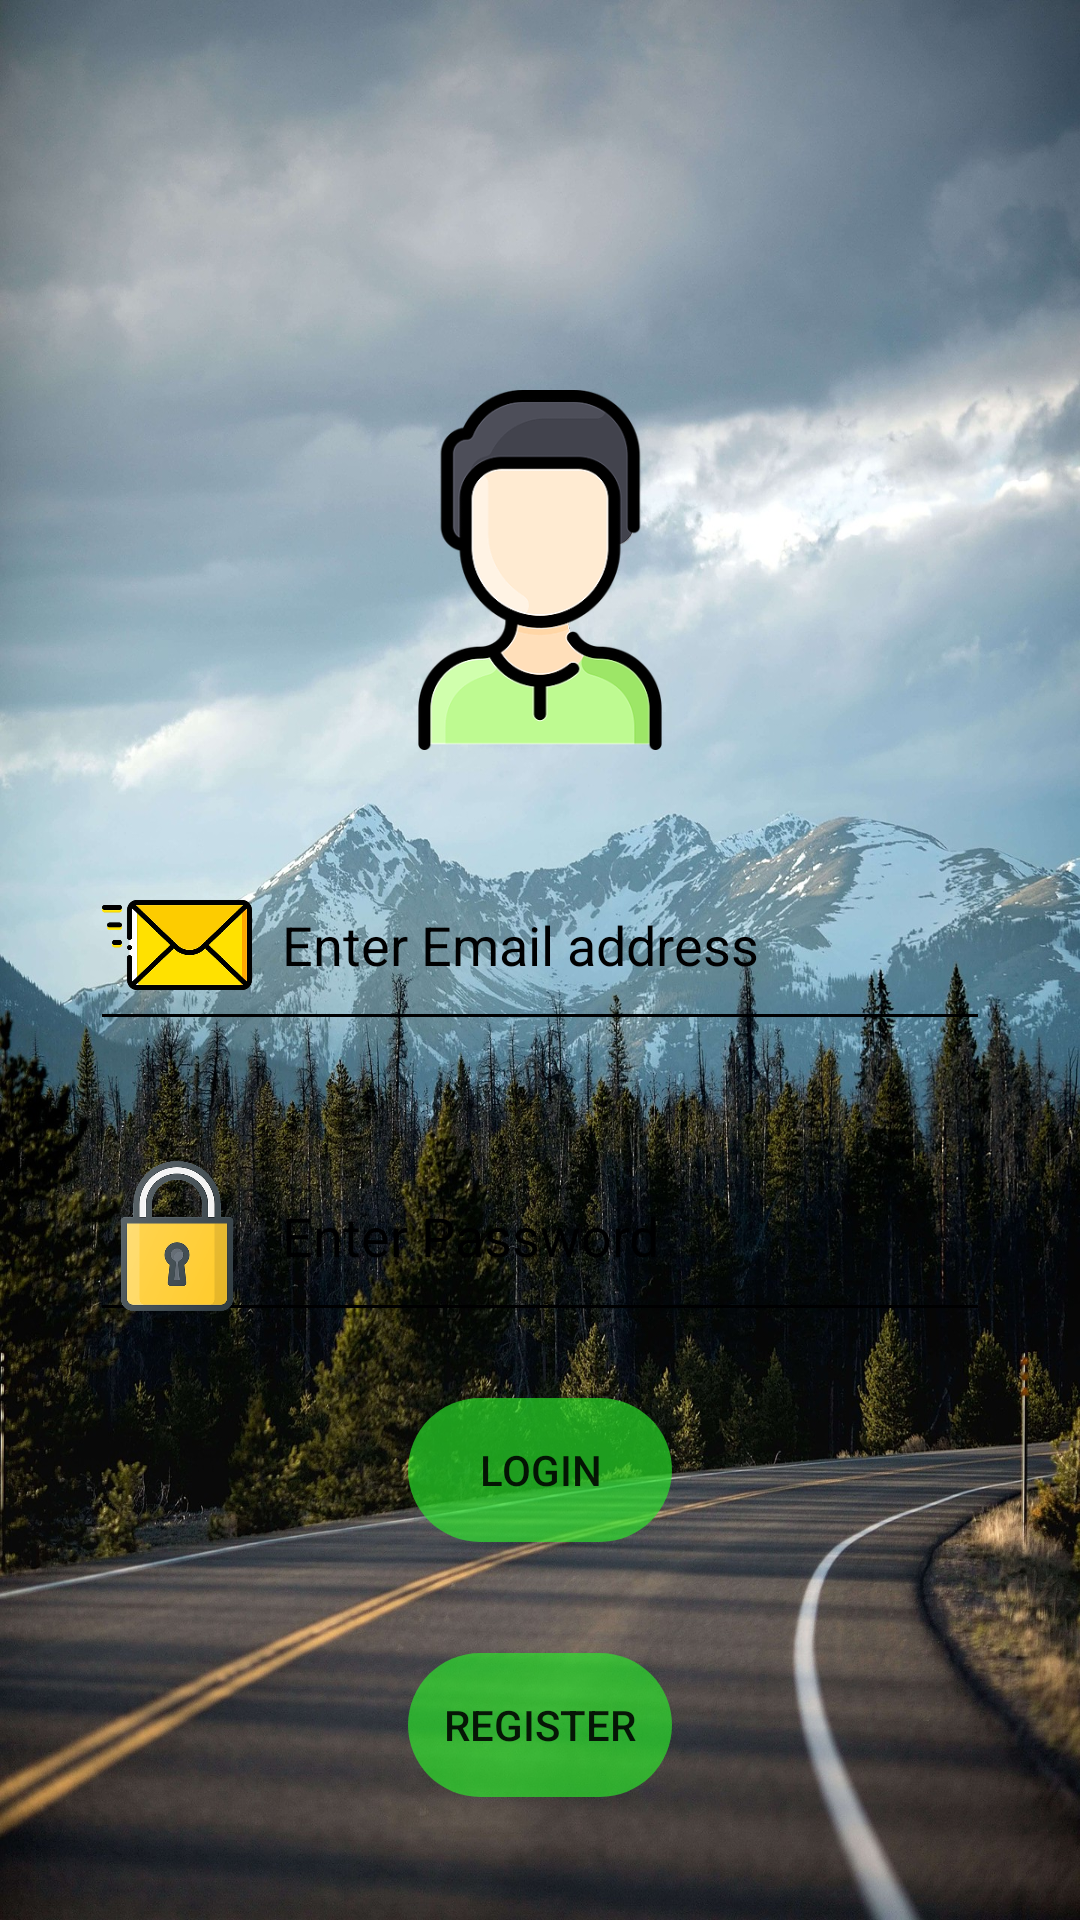

Produce the Android XML layout that renders to this screen, including the resource entries it uses.
<!-- AndroidManifest.xml: application theme AppTheme -->
<!-- res/layout/activity_admin_login.xml -->
<?xml version="1.0" encoding="utf-8"?>
<ScrollView xmlns:android="http://schemas.android.com/apk/res/android"
    xmlns:app="http://schemas.android.com/apk/res-auto"
    xmlns:tools="http://schemas.android.com/tools"
    android:layout_width="match_parent"
    android:layout_height="match_parent"
    android:fillViewport="true"
    android:id="@+id/container"
    tools:context=".AdminLoginActivity"
    android:background="@drawable/adminloginbg"
    tools:layout_editor_absoluteY="25dp">

    <RelativeLayout
        android:layout_width="match_parent"
        android:layout_height="match_parent">

    <androidx.appcompat.widget.Toolbar
        android:layout_marginTop="30dp"
        android:id="@+id/toolbar"
        android:layout_width="match_parent"
        android:layout_height="wrap_content"
        android:layout_alignParentStart="true"
        android:layout_alignParentTop="true"
        >

    </androidx.appcompat.widget.Toolbar>

    <include
        layout="@layout/admin_register_layout"
        android:layout_width="wrap_content"
        android:layout_height="wrap_content"
        android:layout_centerHorizontal="true"
        android:layout_marginTop="130dp"/>
</RelativeLayout>
</ScrollView>
<!-- res/layout/admin_register_layout.xml (included above) -->
<?xml version="1.0" encoding="utf-8"?>
<RelativeLayout xmlns:android="http://schemas.android.com/apk/res/android"
    xmlns:app="http://schemas.android.com/apk/res-auto"
    xmlns:tools="http://schemas.android.com/tools"
    tools:context=".AdminLoginActivity"
    android:layout_width="match_parent"
    android:layout_height="match_parent">

    <ImageView
        android:id="@+id/imageView"
        android:layout_width="120dp"
        android:layout_height="120dp"
        android:layout_alignParentTop="true"
        android:layout_centerHorizontal="true"
        app:srcCompat="@drawable/people" />


    <EditText
        android:drawablePadding="10dp"
        android:drawableLeft="@drawable/email_icon"
        android:backgroundTint="@color/black"
        android:textColor="@color/black"
        android:textColorHint="@color/black"
        android:layout_centerHorizontal="true"
        android:id="@+id/email"
        android:layout_width="300dp"
        android:layout_height="wrap_content"
        android:layout_below="@+id/imageView"
        android:layout_alignStart="@+id/name"
        android:layout_marginTop="30dp"
        android:ems="10"
        android:hint="Enter Email address"
        android:inputType="textEmailAddress"
        android:textSize="18dp" />

    <EditText
        android:drawablePadding="10dp"
        android:drawableLeft="@drawable/lock_icon"
        android:backgroundTint="@color/black"
        android:id="@+id/password"
        android:layout_width="300dp"
        android:layout_height="wrap_content"
        android:layout_below="@+id/email"
        android:layout_centerHorizontal="true"
        android:textColor="@color/black"
        android:textColorHint="@color/black"
        android:layout_marginTop="30dp"
        android:ems="10"
        android:hint="Enter Password"
        android:inputType="textPassword"
        android:textSize="18dp" />

    <Button
        android:id="@+id/admin_login"
        android:layout_width="wrap_content"
        android:layout_height="wrap_content"
        android:layout_below="@+id/password"
        android:layout_centerHorizontal="true"
        android:layout_marginTop="22dp"
        android:background="@drawable/borderless_colored"
        style="?android:attr/borderlessButtonStyle"
        android:text="Login"
        android:layout_marginBottom="15dp"/>
    <Button
        android:id="@+id/admin_register"
        android:layout_width="wrap_content"
        android:layout_height="wrap_content"
        android:layout_below="@+id/admin_login"
        android:layout_centerHorizontal="true"
        android:layout_marginTop="22dp"
        android:background="@drawable/borderless_colored"
        style="?android:attr/borderlessButtonStyle"
        android:text="register"
        android:layout_marginBottom="15dp"/>

</RelativeLayout>
<!-- resources referenced by this layout -->
<resources>
  <color name="black">#000001</color>
  <!-- drawable adminloginbg: jpg bitmap (drawable-hdpi, 635436 bytes) -->
  <!-- drawable borderless_colored (drawable-v24) -->
  <?xml version="1.0" encoding="utf-8"?>
  <shape xmlns:android="http://schemas.android.com/apk/res/android"
      android:shape="rectangle">
      <gradient android:startColor="@color/transpGreen"
          android:endColor="@color/transpGreen"
          android:angle="270" />
      <corners android:radius="30dp" />
  </shape>
  <!-- drawable email_icon (drawable) -->
  <?xml version="1.0" encoding="utf-8"?>
  <layer-list xmlns:android="http://schemas.android.com/apk/res/android" >
  
      <item
          android:drawable="@drawable/mail"
          android:width="50dp"
          android:height="50dp"
          />
  
  </layer-list >
  <!-- drawable lock_icon (drawable) -->
  <?xml version="1.0" encoding="utf-8"?>
  <layer-list xmlns:android="http://schemas.android.com/apk/res/android" >
  
      <item
          android:drawable="@drawable/lock"
          android:width="50dp"
          android:height="50dp"
          />
  
  </layer-list >
  <!-- drawable people: png bitmap (drawable-hdpi, 14929 bytes) -->
  <style name="AppTheme" parent="Theme.MaterialComponents.Light.NoActionBar.Bridge">
          <item name="colorPrimary">@color/header</item>
          <item name="colorPrimaryDark">@color/dheader</item>
          <item name="colorAccent">@color/header</item>
          <item name="windowActionBar">false</item>
          <item name="windowNoTitle">true</item>
          <item name="drawerArrowStyle">@style/DrawerIconStyle</item>
  
      </style>
  <color name="transpGreen">#A629EB29</color>
  <!-- drawable mail: png bitmap (drawable-hdpi, 10303 bytes) -->
  <!-- drawable lock: png bitmap (drawable-hdpi, 24006 bytes) -->
  <color name="header">#e1222222</color>
  <color name="dheader">#f0181818</color>
  <style name="DrawerIconStyle" parent="Widget.AppCompat.DrawerArrowToggle">
          <item name="color">@android:color/white</item>
      </style>
</resources>
